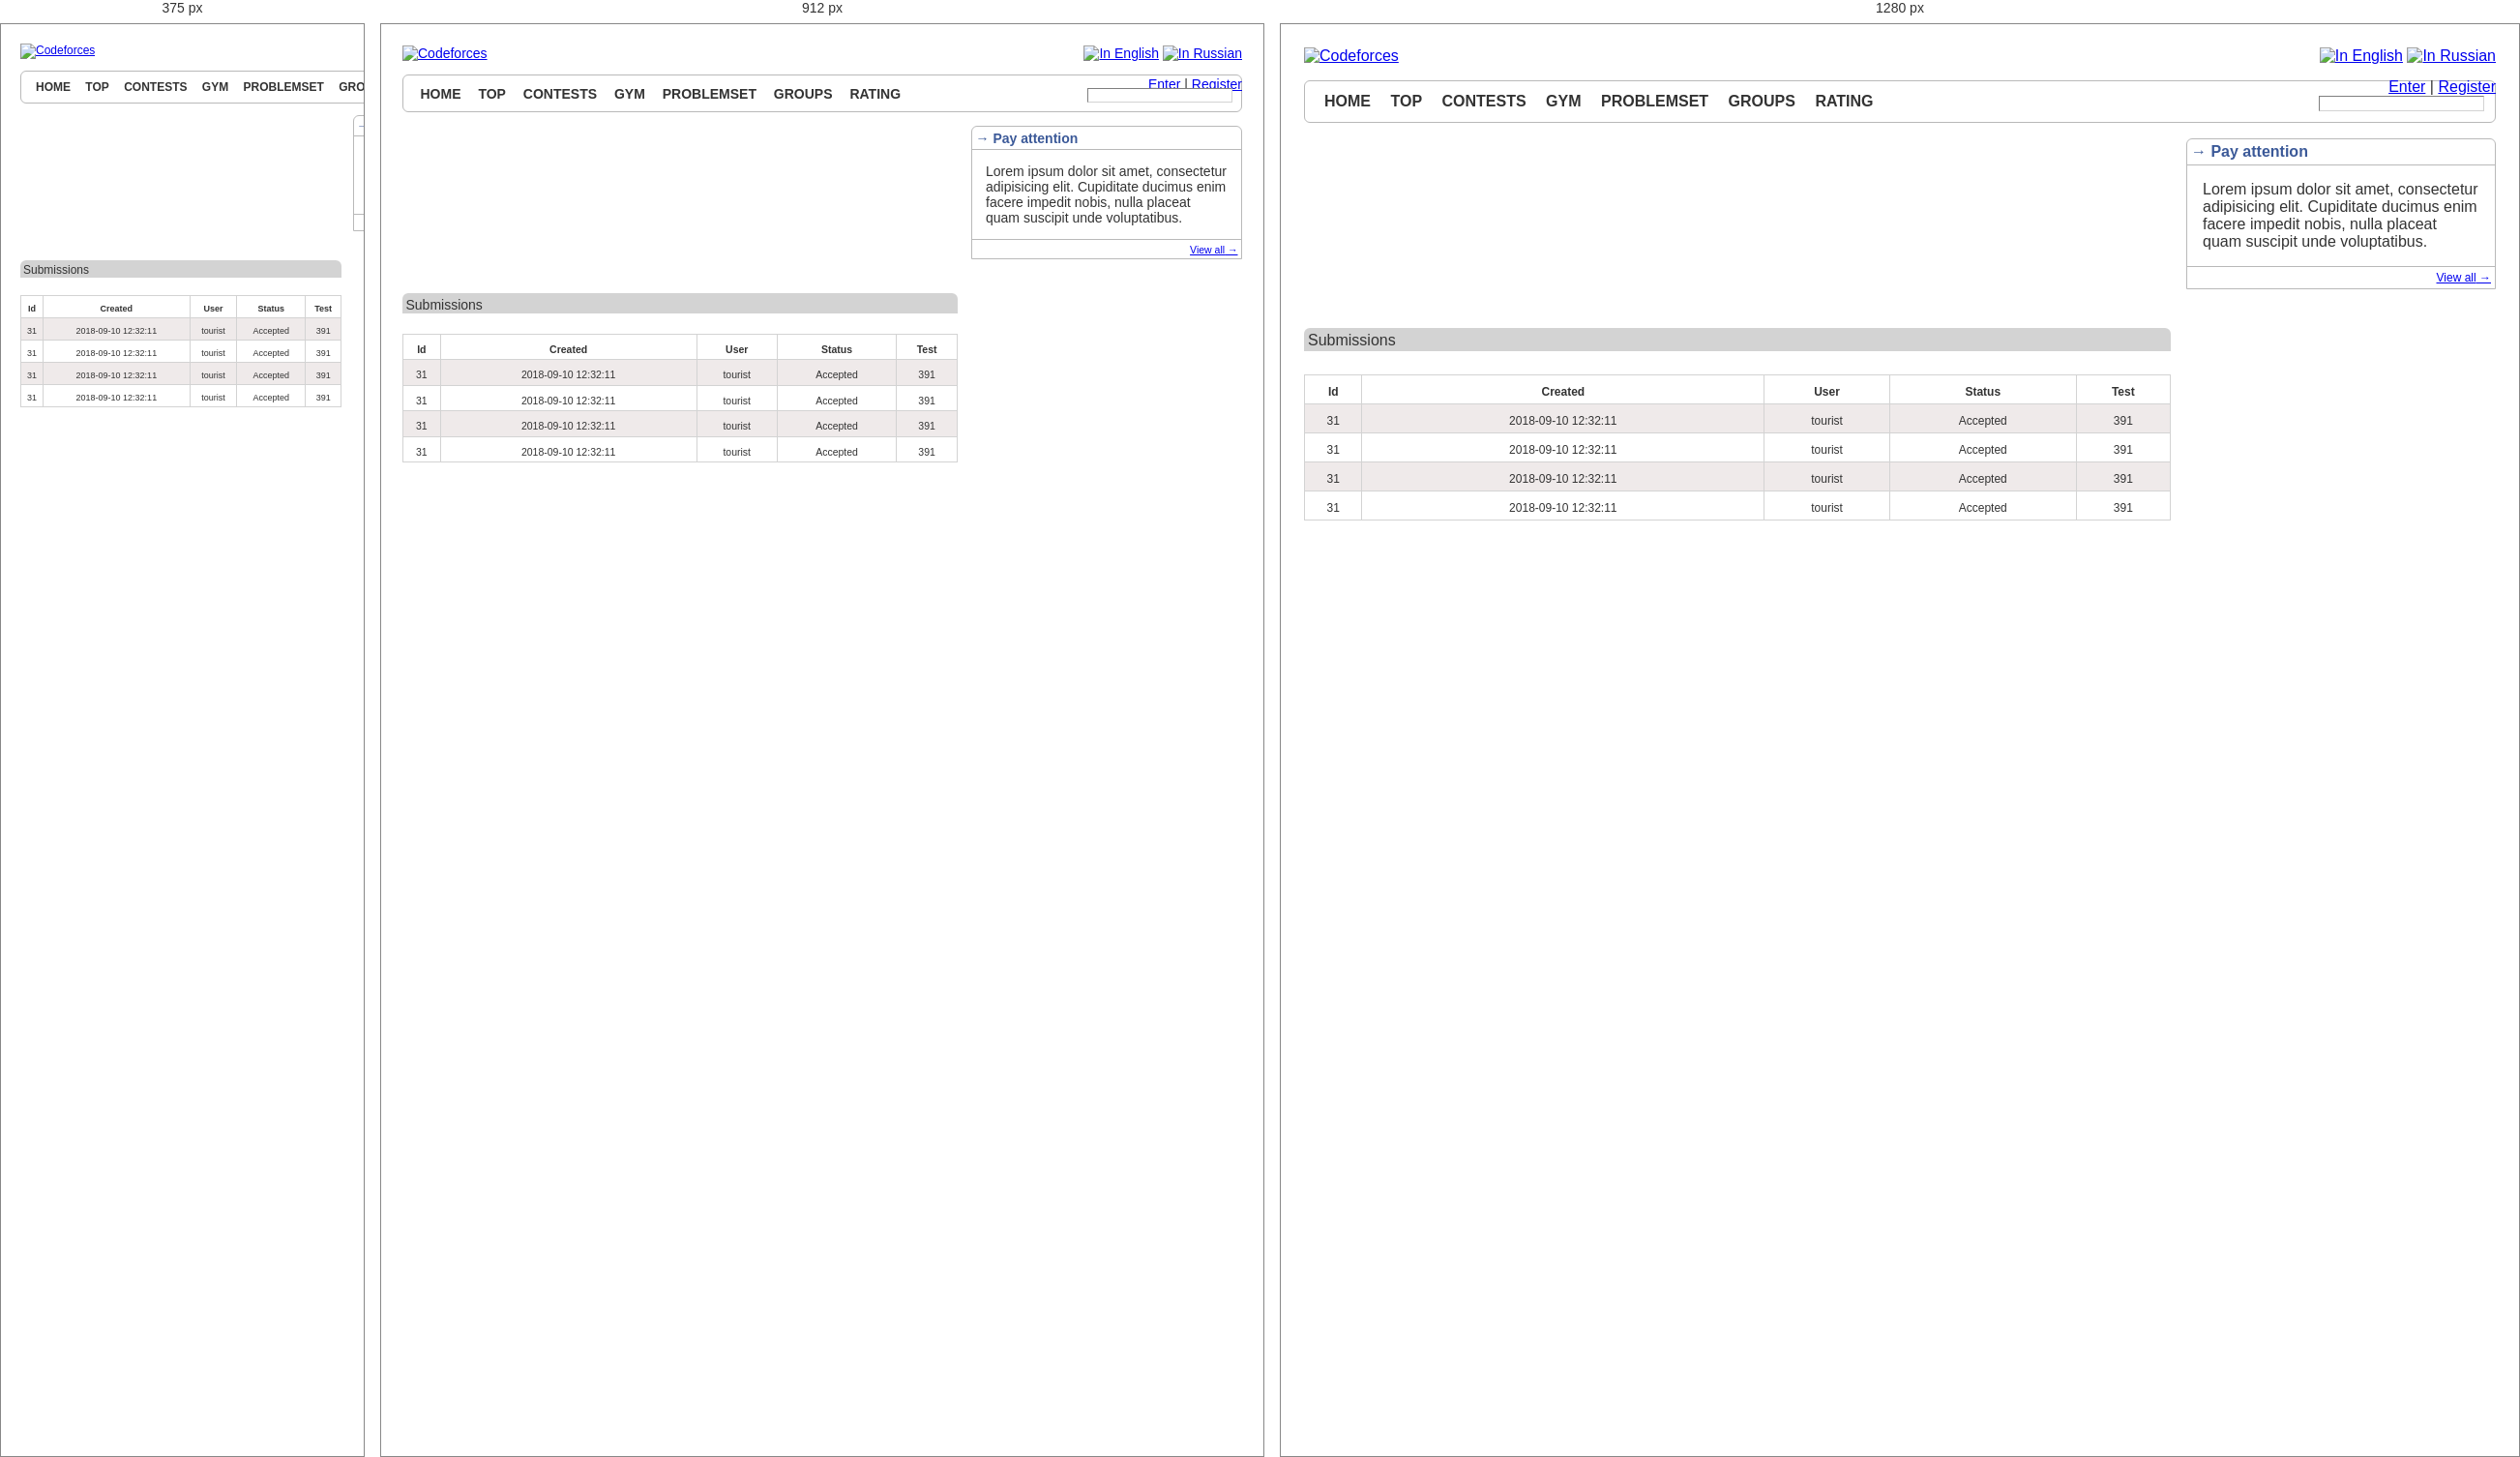
Rendered at 375 px, 912 px and 1280 px, left to right.

<!-- file: index.html -->
<!DOCTYPE html>
<html lang="en">
<head>
    <meta charset="UTF-8">
    <title>Codeforces</title>
    <link rel="stylesheet" type="text/css" href="css/normalize.css">
    <link rel="stylesheet" type="text/css" href="css/style.css">
</head>
<body>
<header>
    <a href="/"><img src="img/logo.png" alt="Codeforces" title="Codeforces"/></a>
    <div class="languages">
        <a href="#"><img src="img/gb.png" alt="In English" title="In English"/></a>
        <a href="#"><img src="img/ru.png" alt="In Russian" title="In Russian"/></a>
    </div>
    <div class="enter-or-register-box">
        <a href="#">Enter</a>
        |
        <a href="#">Register</a>
    </div>
    <nav>
        <ul>
            <li><a href="#">Home</a></li>
            <li><a href="#">Top</a></li>
            <li><a href="#">Contests</a></li>
            <li><a href="#">Gym</a></li>
            <li><a href="#">Problemset</a></li>
            <li><a href="#">Groups</a></li>
            <li><a href="#">Rating</a></li>
        </ul>
        <form class="search" method="get" action="#">
            <input title="Search">
        </form>
    </nav>
</header>
<div class="middle">
    <aside>
        <section>
            <div class="header">
                Pay attention
            </div>
            <div class="body">
                Lorem ipsum dolor sit amet, consectetur adipisicing elit. Cupiditate ducimus enim facere impedit nobis,
                nulla placeat quam suscipit unde voluptatibus.
            </div>
            <div class="footer">
                <a href="#">View all</a>
            </div>
        </section>
    </aside>
</div>
<main>
    <div class="datatable">
        <div class="caption">Submissions</div>
        <table>
            <thead>
            <tr>
                <th>Id</th>
                <th>Created</th>
                <th>User</th>
                <th>Status</th>
                <th>Test</th>
            </tr>
            </thead>
            <tbody>
            <tr>
                <td>31</td>
                <td>2018-09-10 12:32:11</td>
                <td>tourist</td>
                <td>Accepted</td>
                <td>391</td>
            </tr>
            <tr>
                <td>31</td>
                <td>2018-09-10 12:32:11</td>
                <td>tourist</td>
                <td>Accepted</td>
                <td>391</td>
            </tr>
            <tr>
                <td>31</td>
                <td>2018-09-10 12:32:11</td>
                <td>tourist</td>
                <td>Accepted</td>
                <td>391</td>
            </tr>
            <tr>
                <td>31</td>
                <td>2018-09-10 12:32:11</td>
                <td>tourist</td>
                <td>Accepted</td>
                <td>391</td>
            </tr>
            </tbody>
        </table>
    </div>
</main>

</body>
</html>


/* @media block from css/style.css */
@media (max-width: 1024px) {
    :root {
        font-size: 14px;
    }
}

/* @media block from css/style.css */
@media (max-width: 800px) {
    :root {
        font-size: 12px;
    }
}